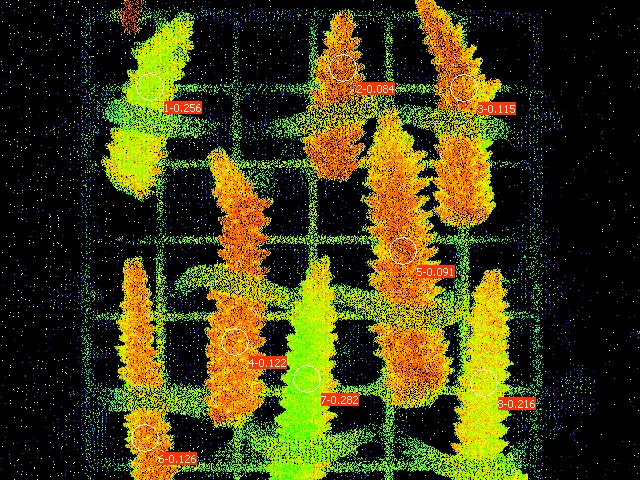

The data file committed next to this chart (first rows):
Date; Time; No.; PAR; F1; F2; F3; F4; F5; F6; F7; F8; Fm'1; Fm'2; Fm'3; Fm'4; Fm'5; Fm'6; Fm'7; Fm'8; Y(II)1; Y(II)2; Y(II)3; Y(II)4
27.06.23; 20:13:53; 1; 0; 0.1163; 0.1329; 0.1393; 0.1906; 0.1716; 0.1559; 0.1584; 0.1491; 0.1564; 0.1452; 0.1574; 0.2170; 0.1887; 0.1784; 0.2204; 0.1901; 0.256; 0.084; 0.115; 0.122
